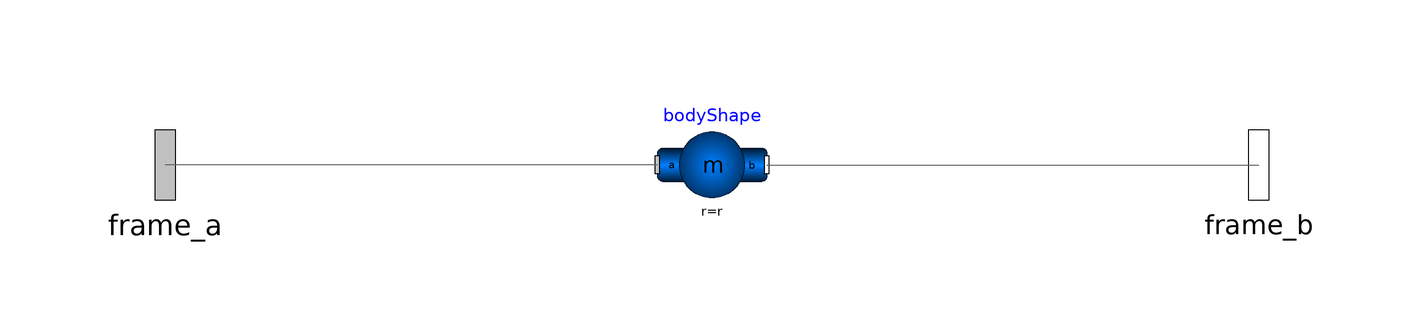

Above is the diagram view of the following Modelica model: its components placed by their Placement annotations and its connect equations drawn as lines.

class Rod
  parameter Real m "mass";
  parameter Real r "vector from frame a to frame b";
  parameter Real r_CM "vector from frame a to CG";
  parameter Real I_11=0.001;
  parameter Real I_21=0.001;
  parameter Real I_22=0.001;
  parameter Real I_31=0;
  parameter Real I_32=0;
  parameter Real I_33=0;
  
  Modelica.Mechanics.MultiBody.Interfaces.Frame_a frame_a annotation(
    Placement(visible = true, transformation(origin = {-100, 0}, extent = {{-16, -16}, {16, 16}}, rotation = 0), iconTransformation(origin = {-100, 0}, extent = {{-16, -16}, {16, 16}}, rotation = 0)));
  Modelica.Mechanics.MultiBody.Interfaces.Frame_b frame_b annotation(
    Placement(visible = true, transformation(origin = {100, 0}, extent = {{-16, -16}, {16, 16}}, rotation = 0), iconTransformation(origin = {100, 0}, extent = {{-16, -16}, {16, 16}}, rotation = 0)));
  Modelica.Mechanics.MultiBody.Parts.BodyShape bodyShape(I_11 = I_11, I_21 = I_21, I_22 = I_22, I_31 = I_31, I_32 = I_32, I_33 = I_33,m = m, r = r, r_CM = r_CM)  annotation(
    Placement(visible = true, transformation(origin = {0, 0}, extent = {{-10, -10}, {10, 10}}, rotation = 0)));
equation
  connect(bodyShape.frame_a, frame_a) annotation(
    Line(points = {{-10, 0}, {-100, 0}}, color = {95, 95, 95}));
  connect(bodyShape.frame_b, frame_b) annotation(
    Line(points = {{10, 0}, {100, 0}}, color = {95, 95, 95}));
  annotation(
    uses(Modelica(version = "3.2.3")),
    Icon(graphics = {Line(points = {{-60, 0}, {60, 0}, {60, 0}}, thickness = 6), Ellipse(origin = {76, 0}, lineThickness = 3.5, extent = {{-10, 10}, {10, -10}}), Ellipse(origin = {-76, 0}, lineThickness = 3.5, extent = {{-10, 10}, {10, -10}})}));
end Rod;